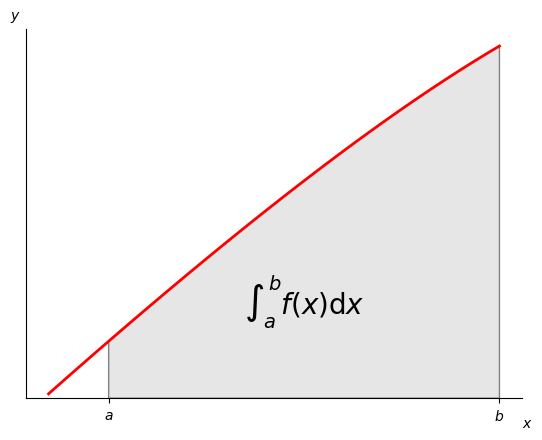

Source code (Python):
# -*- coding: utf-8 -*-
"""
Editor de Spyder

Este es un archivo temporal
"""

# %load http://matplotlib.org/mpl_examples/showcase/integral_demo.py
"""
Plot demonstrating the integral as the area under a curve.

Although this is a simple example, it demonstrates some important tweaks:

    * A simple line plot with custom color and line width.
    * A shaded region created using a Polygon patch.
    * A text label with mathtext rendering.
    * figtext calls to label the x- and y-axes.
    * Use of axis spines to hide the top and right spines.
    * Custom tick placement and labels.
"""
import numpy as np
from math import exp
import matplotlib.pyplot as plt
from matplotlib.patches import Polygon


def vecexp(x):
    l=x.size
    y=np.zeros(l)
    for i in range(l):
        y[i]=exp(x[i])
    return y


def func(x):
    return (x - 3) * (vecexp(x) - 5) * (x - 7) + 85


        
a, b = 0.2, 1.5 # integral limits
x = np.linspace(0, 1.5)
y = func(x)

fig, ax = plt.subplots()
plt.plot(x, y, 'r', linewidth=2)
plt.ylim(ymin=0)

# Make the shaded region
ix = np.linspace(a, b)
iy = func(ix)
verts = [(a, 0)] + list(zip(ix, iy)) + [(b, 0)]
poly = Polygon(verts, facecolor='0.9', edgecolor='0.5')
ax.add_patch(poly)

plt.text(0.5 * (a + b), y[10], r"$\int_a^b f(x)\mathrm{d}x$",
         horizontalalignment='center', fontsize=20)

plt.figtext(0.9, 0.05, '$x$') #localizar klas etiquetas
plt.figtext(0.1, 0.9, '$y$')

ax.spines['right'].set_visible(False)
ax.spines['top'].set_visible(False)
ax.xaxis.set_ticks_position('bottom')

ax.set_xticks((a, b))
ax.set_xticklabels(('$a$', '$b$'))
ax.set_yticks([])

plt.show()